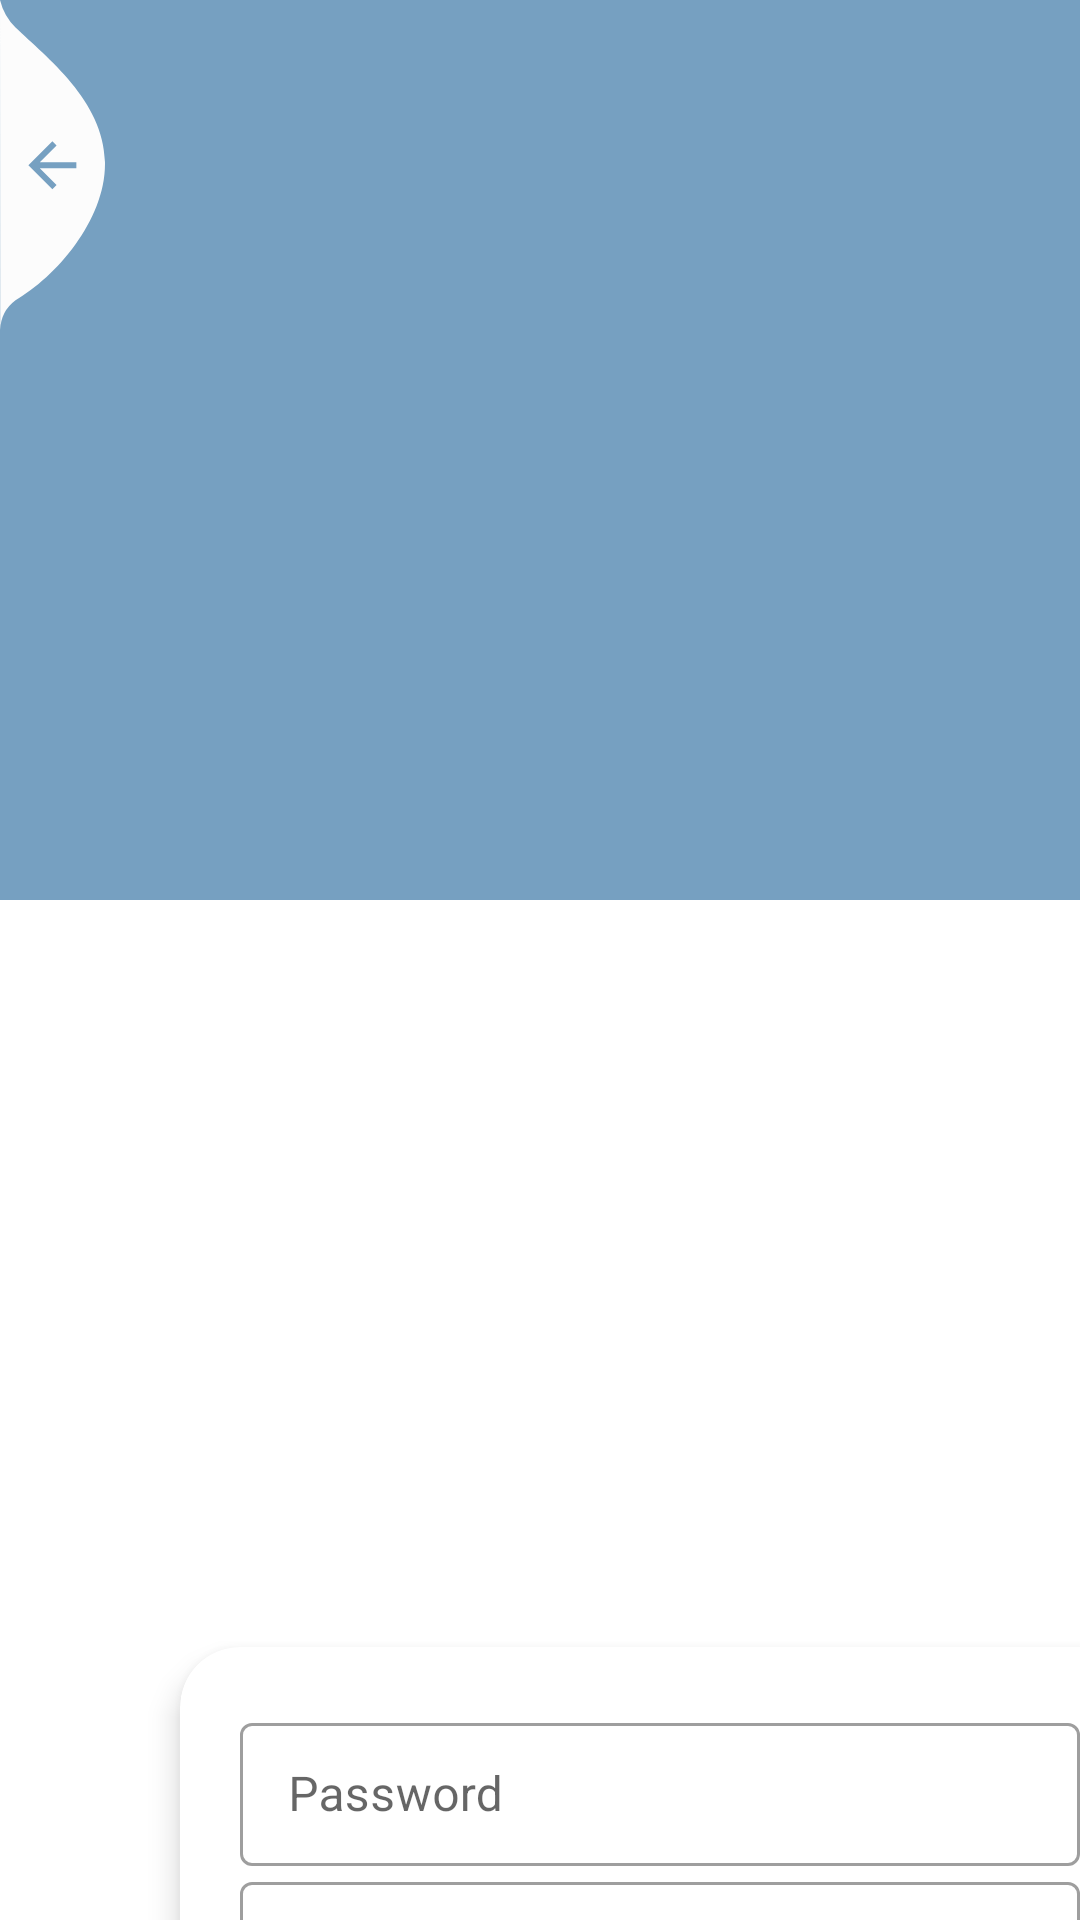

Android layout source for this screen:
<!-- AndroidManifest.xml: application theme Theme.TA_FunHerbal -->
<!-- res/layout/activity_change_password.xml -->
<?xml version="1.0" encoding="utf-8"?>
<androidx.coordinatorlayout.widget.CoordinatorLayout xmlns:android="http://schemas.android.com/apk/res/android"
    xmlns:app="http://schemas.android.com/apk/res-auto"
    xmlns:tools="http://schemas.android.com/tools"
    android:layout_width="match_parent"
    android:layout_height="match_parent"
    android:orientation="vertical">

    <LinearLayout
        android:id="@+id/background"
        android:layout_width="match_parent"
        android:layout_height="300dp"
        android:background="@color/colortextBlue"
        android:orientation="horizontal" />
    <ImageView
        android:layout_width="wrap_content"
        android:layout_height="wrap_content"
        android:layout_alignParentLeft="true"
        android:layout_alignParentBottom="true"
        android:layout_marginRight="11dp"
        android:layout_marginBottom="30dp"
        android:onClick="onLoginClick"
        android:src="@drawable/ic_back_img"
        tools:ignore="OnClick" />

    <androidx.cardview.widget.CardView
        android:layout_width="match_parent"
        android:layout_height="wrap_content"
        android:layout_marginHorizontal="20dp"
        app:cardCornerRadius="20dp"
        app:cardElevation="6dp"
        app:layout_anchor="@id/background"
        app:layout_anchorGravity="center_horizontal|bottom">

        <LinearLayout
            android:layout_width="match_parent"
            android:layout_height="wrap_content"
            android:layout_gravity="center"
            android:orientation="vertical"
            android:padding="20dp">

            <com.google.android.material.textfield.TextInputLayout
                style="@style/Widget.MaterialComponents.TextInputLayout.OutlinedBox.Dense"
                android:layout_width="match_parent"
                android:layout_height="wrap_content"
                android:hint="Password"
                app:hintAnimationEnabled="false"
                app:hintTextColor="@android:color/darker_gray"
                app:startIconDrawable="@drawable/ic_baseline_lock_24"
                app:startIconTint="@color/Gray">

                <com.google.android.material.textfield.TextInputEditText
                    android:id="@+id/edtUPassword"
                    android:layout_width="match_parent"
                    android:layout_height="wrap_content"
                    android:inputType="textPassword"
                    android:maxLines="1" />

            </com.google.android.material.textfield.TextInputLayout>

            <com.google.android.material.textfield.TextInputLayout
                style="@style/Widget.MaterialComponents.TextInputLayout.OutlinedBox.Dense"
                android:layout_width="match_parent"
                android:layout_height="wrap_content"
                android:hint="Konfirmasi Password"
                app:hintAnimationEnabled="false"
                app:hintTextColor="@android:color/darker_gray"
                app:startIconDrawable="@drawable/ic_baseline_repeat_24"
                app:startIconTint="@color/Gray">

                <com.google.android.material.textfield.TextInputEditText
                    android:id="@+id/edtConfirmPassword"
                    android:layout_width="match_parent"
                    android:layout_height="wrap_content"
                    android:inputType="textPassword"
                    android:maxLines="1" />

            </com.google.android.material.textfield.TextInputLayout>


            <com.google.android.material.button.MaterialButton
                android:id="@+id/btnUpdatePassword"
                android:layout_width="match_parent"
                android:layout_height="wrap_content"
                android:layout_marginTop="25dp"
                android:padding="12dp"
                android:text="Simpan"
                android:textSize="20dp"
                android:textStyle="bold"
                app:cornerRadius="5dp"/>
        </LinearLayout>
    </androidx.cardview.widget.CardView>


</androidx.coordinatorlayout.widget.CoordinatorLayout>
<!-- resources referenced by this layout -->
<resources>
  <color name="Gray">#707070</color>
  <color name="colortextBlue">#76A0C1</color>
  <!-- drawable ic_back_img (drawable-v24) -->
  <vector xmlns:android="http://schemas.android.com/apk/res/android"
          android:width="35dp"
          android:height="110dp"
          android:viewportWidth="35.022"
          android:viewportHeight="110.257">
      <path
          android:pathData="M-0,-0l0.08,110.26a12.8,12.8 93.91,0 1,5.1 -9.92c13.56,-7.81 30.32,-27.17 29.83,-46.33 -0.52,-20.39 -19.37,-34.74 -29.83,-44.79A19.61,19.61 60.14,0 1,-0 -0Z"
          android:fillColor="#fcfcfc"/>
      <path
          android:pathData="M25.47,54.19L13.27,54.19l5.6,-5.6L17.47,47.19 9.47,55.19l8,8 1.4,-1.4L13.27,56.19L25.47,56.19Z"
          android:fillColor="#76A0C1"/>
  </vector>
  <!-- drawable ic_baseline_repeat_24 (drawable-v24) -->
  <vector android:alpha="0.6" android:height="24dp"
      android:tint="?attr/colorControlNormal" android:viewportHeight="24"
      android:viewportWidth="24" android:width="24dp" xmlns:android="http://schemas.android.com/apk/res/android">
      <path android:fillColor="@android:color/white" android:pathData="M7,7h10v3l4,-4 -4,-4v3L5,5v6h2L7,7zM17,17L7,17v-3l-4,4 4,4v-3h12v-6h-2v4z"/>
  </vector>
  <style name="Theme.TA_FunHerbal" parent="Theme.MaterialComponents.DayNight.NoActionBar">
          
          <item name="colorPrimary">@color/colortextBlue</item>
          <item name="colorPrimaryVariant">@color/purple_700</item>
          <item name="colorOnPrimary">@color/white</item>
          
          <item name="colorSecondary">@color/teal_200</item>
          <item name="colorSecondaryVariant">@color/teal_700</item>
          <item name="colorOnSecondary">@color/black</item>
          
          <item name="android:statusBarColor" tools:targetApi="l">?attr/colorPrimaryVariant</item>
          
      </style>
  <color name="purple_700">#FF3700B3</color>
  <color name="white">#FFFFFFFF</color>
  <color name="teal_200">#FF03DAC5</color>
  <color name="teal_700">#FF018786</color>
  <color name="black">#FF000000</color>
</resources>
